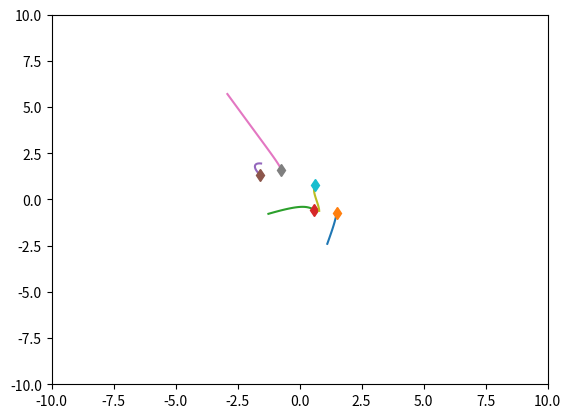
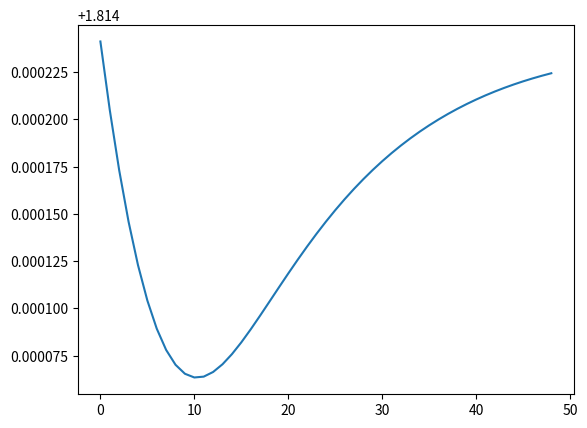

Reproduce these figures in Python, in order.
import time
from typing import List, Tuple

import matplotlib.pyplot as plt
import numpy as np


class SpringSim:
    def __init__(
        self,
        n_balls: int = 5,
        box_size: float = 5.0,
        loc_std: float = 0.5,
        vel_norm: float = 0.5,
        interaction_strength: float = 0.1,
        noise_var: float = 0.0,
    ) -> None:
        self.n_balls = n_balls
        self.box_size = box_size
        self.loc_std = loc_std
        self.vel_norm = vel_norm
        self.interaction_strength = interaction_strength
        self.noise_var = noise_var

        self._spring_types = np.array([0.0, 0.5, 1.0])
        self._delta_T = 0.001
        self._max_F = 0.1 / self._delta_T
        self.dim = 3

    def _energy(self, loc: np.ndarray, vel: np.ndarray, edges: np.ndarray) -> float:
        # disables division by zero warning, since I fix it with fill_diagonal
        with np.errstate(divide="ignore"):
            K = 0.5 * (vel**2).sum()
            U = 0
            for i in range(loc.shape[1]):
                for j in range(loc.shape[1]):
                    if i != j:
                        r = loc[:, i] - loc[:, j]
                        dist = np.sqrt((r**2).sum())
                        U += (
                            0.5
                            * self.interaction_strength
                            * edges[i, j]
                            * (dist**2)
                            / 2
                        )
            return U + K

    def _clamp(self, loc: np.ndarray, vel: np.ndarray) -> Tuple[np.ndarray, np.ndarray]:
        """
        :param loc: 2xN location at one time stamp
        :param vel: 2xN velocity at one time stamp
        :return: location and velocity after hitting walls and returning after
            elastically colliding with walls
        """
        assert np.all(loc < self.box_size * 3)
        assert np.all(loc > -self.box_size * 3)

        over = loc > self.box_size
        loc[over] = 2 * self.box_size - loc[over]
        assert np.all(loc <= self.box_size)

        # assert(np.all(vel[over]>0))
        vel[over] = -np.abs(vel[over])

        under = loc < -self.box_size
        loc[under] = -2 * self.box_size - loc[under]
        # assert (np.all(vel[under] < 0))
        assert np.all(loc >= -self.box_size)
        vel[under] = np.abs(vel[under])

        return loc, vel

    def _l2(self, A: np.ndarray, B: np.ndarray) -> np.ndarray:
        """
        Input: A is a Nxd matrix
               B is a Mxd matirx
        Output: dist is a NxM matrix where dist[i,j] is the square norm
            between A[i,:] and B[j,:]
        i.e. dist[i,j] = ||A[i,:]-B[j,:]||^2
        """
        A_norm = (A**2).sum(axis=1).reshape(A.shape[0], 1)
        B_norm = (B**2).sum(axis=1).reshape(1, B.shape[0])
        dist = A_norm + B_norm - 2 * A.dot(B.transpose())
        return dist

    def sample_trajectory(
        self,
        T: int = 10000,
        sample_freq: int = 10,
        spring_prob: List[float] = [1.0 / 2, 0, 1.0 / 2],
    ) -> Tuple[np.ndarray, np.ndarray, np.ndarray]:
        n = self.n_balls
        assert T % sample_freq == 0
        T_save = int(T / sample_freq - 1)
        diag_mask = np.ones((n, n), dtype=bool)
        np.fill_diagonal(diag_mask, 0)
        counter = 0
        # Sample edges
        edges = np.random.choice(
            self._spring_types, size=(self.n_balls, self.n_balls), p=spring_prob
        )
        edges = np.tril(edges) + np.tril(edges, -1).T
        np.fill_diagonal(edges, 0)
        # Initialize location and velocity
        loc = np.zeros((T_save, self.dim, n))
        vel = np.zeros((T_save, self.dim, n))
        loc_next = np.random.randn(self.dim, n) * self.loc_std
        vel_next = np.random.randn(self.dim, n)
        v_norm = np.sqrt((vel_next**2).sum(axis=0)).reshape(1, -1)
        vel_next = vel_next * self.vel_norm / v_norm
        loc[0, :, :], vel[0, :, :] = self._clamp(loc_next, vel_next)

        # disables division by zero warning, since I fix it with fill_diagonal
        with np.errstate(divide="ignore"):

            forces_size = -self.interaction_strength * edges
            np.fill_diagonal(
                forces_size, 0
            )  # self forces are zero (fixes division by zero)
            F = (
                forces_size.reshape(1, n, n)
                * np.concatenate(
                    (
                        np.subtract.outer(loc_next[0, :], loc_next[0, :]).reshape(
                            1, n, n
                        ),
                        np.subtract.outer(loc_next[1, :], loc_next[1, :]).reshape(
                            1, n, n
                        ),
                        np.subtract.outer(loc_next[2, :], loc_next[2, :]).reshape(
                            1, n, n
                        ),
                    )
                )
            ).sum(axis=-1)
            F[F > self._max_F] = self._max_F
            F[F < -self._max_F] = -self._max_F

            vel_next += self._delta_T * F
            # run leapfrog
            for i in range(1, T):
                loc_next += self._delta_T * vel_next
                # loc_next, vel_next = self._clamp(loc_next, vel_next)

                if i % sample_freq == 0:
                    loc[counter, :, :], vel[counter, :, :] = loc_next, vel_next
                    counter += 1

                forces_size = -self.interaction_strength * edges
                np.fill_diagonal(forces_size, 0)
                # assert (np.abs(forces_size[diag_mask]).min() > 1e-10)

                F = (
                    forces_size.reshape(1, n, n)
                    * np.concatenate(
                        (
                            np.subtract.outer(loc_next[0, :], loc_next[0, :]).reshape(
                                1, n, n
                            ),
                            np.subtract.outer(loc_next[1, :], loc_next[1, :]).reshape(
                                1, n, n
                            ),
                            np.subtract.outer(loc_next[2, :], loc_next[2, :]).reshape(
                                1, n, n
                            ),
                        )
                    )
                ).sum(axis=-1)
                F[F > self._max_F] = self._max_F
                F[F < -self._max_F] = -self._max_F
                vel_next += self._delta_T * F
            # Add noise to observations
            loc += np.random.randn(T_save, self.dim, self.n_balls) * self.noise_var
            vel += np.random.randn(T_save, self.dim, self.n_balls) * self.noise_var
            return loc, vel, edges


class ChargedParticlesSim:
    def __init__(
        self,
        n_balls: int = 5,
        box_size: float = 5.0,
        loc_std: float = 1.0,
        vel_norm: float = 0.5,
        interaction_strength: float = 1.0,
        noise_var: float = 0.0,
    ) -> None:
        self.n_balls = n_balls
        self.box_size = box_size
        self.loc_std = loc_std
        self.loc_std = loc_std * (float(n_balls) / 5.0) ** (1 / 3)
        print(self.loc_std)
        self.vel_norm = vel_norm
        self.interaction_strength = interaction_strength
        self.noise_var = noise_var

        self._charge_types = np.array([-1.0, 0.0, 1.0])
        self._delta_T = 0.001
        self._max_F = 0.1 / self._delta_T
        self.dim = 3

    def _l2(self, A: np.ndarray, B: np.ndarray) -> np.ndarray:
        """
        Input: A is a Nxd matrix
               B is a Mxd matirx
        Output: dist is a NxM matrix where dist[i,j] is the square norm
            between A[i,:] and B[j,:]
        i.e. dist[i,j] = ||A[i,:]-B[j,:]||^2
        """
        A_norm = (A**2).sum(axis=1).reshape(A.shape[0], 1)
        B_norm = (B**2).sum(axis=1).reshape(1, B.shape[0])
        dist = A_norm + B_norm - 2 * A.dot(B.transpose())
        return dist

    def _energy(self, loc: np.ndarray, vel: np.ndarray, edges: np.ndarray) -> float:

        # disables division by zero warning, since I fix it with fill_diagonal
        with np.errstate(divide="ignore"):

            K: float = 0.5 * (vel**2).sum()
            U: float = 0
            for i in range(loc.shape[1]):
                for j in range(loc.shape[1]):
                    if i != j:
                        r: np.ndarray = loc[:, i] - loc[:, j]
                        dist: float = np.sqrt((r**2).sum())
                        U += 0.5 * self.interaction_strength * edges[i, j] / dist
            return U + K

    def _clamp(self, loc: np.ndarray, vel: np.ndarray) -> Tuple[np.ndarray, np.ndarray]:
        """
        :param loc: 2xN location at one time stamp
        :param vel: 2xN velocity at one time stamp
        :return: location and velocity after hitting walls and returning after
            elastically colliding with walls
        """
        assert np.all(loc < self.box_size * 3)
        assert np.all(loc > -self.box_size * 3)

        over = loc > self.box_size
        loc[over] = 2 * self.box_size - loc[over]
        assert np.all(loc <= self.box_size)

        # assert(np.all(vel[over]>0))
        vel[over] = -np.abs(vel[over])

        under = loc < -self.box_size
        loc[under] = -2 * self.box_size - loc[under]
        # assert (np.all(vel[under] < 0))
        assert np.all(loc >= -self.box_size)
        vel[under] = np.abs(vel[under])

        return loc, vel

    def sample_trajectory(
        self,
        T: int = 10000,
        sample_freq: int = 10,
        charge_prob: List[float] = [1.0 / 2, 0, 1.0 / 2],
    ) -> Tuple[np.ndarray, np.ndarray, np.ndarray, np.ndarray]:
        n = self.n_balls
        assert T % sample_freq == 0
        T_save = int(T / sample_freq - 1)
        diag_mask = np.ones((n, n), dtype=bool)
        np.fill_diagonal(diag_mask, 0)
        counter = 0
        # Sample edges
        charges = np.random.choice(
            self._charge_types, size=(self.n_balls, 1), p=charge_prob
        )
        edges = charges.dot(charges.transpose())
        # Initialize location and velocity
        loc = np.zeros((T_save, self.dim, n))
        vel = np.zeros((T_save, self.dim, n))
        loc_next = np.random.randn(self.dim, n) * self.loc_std
        vel_next = np.random.randn(self.dim, n)
        v_norm = np.sqrt((vel_next**2).sum(axis=0)).reshape(1, -1)
        vel_next = vel_next * self.vel_norm / v_norm
        loc[0, :, :], vel[0, :, :] = self._clamp(loc_next, vel_next)

        # disables division by zero warning, since I fix it with fill_diagonal
        with np.errstate(divide="ignore"):
            # half step leapfrog
            l2_dist_power3 = np.power(
                self._l2(loc_next.transpose(), loc_next.transpose()), 3.0 / 2.0
            )

            # size of forces up to a 1/|r| factor
            # since I later multiply by an unnormalized r vector
            forces_size = self.interaction_strength * edges / l2_dist_power3
            np.fill_diagonal(
                forces_size, 0
            )  # self forces are zero (fixes division by zero)
            assert np.abs(forces_size[diag_mask]).min() > 1e-10
            F = (
                forces_size.reshape(1, n, n)
                * np.concatenate(
                    (
                        np.subtract.outer(loc_next[0, :], loc_next[0, :]).reshape(
                            1, n, n
                        ),
                        np.subtract.outer(loc_next[1, :], loc_next[1, :]).reshape(
                            1, n, n
                        ),
                        np.subtract.outer(loc_next[2, :], loc_next[2, :]).reshape(
                            1, n, n
                        ),
                    )
                )
            ).sum(axis=-1)
            F[F > self._max_F] = self._max_F
            F[F < -self._max_F] = -self._max_F

            vel_next += self._delta_T * F
            # run leapfrog
            for i in range(1, T):
                loc_next += self._delta_T * vel_next
                # loc_next, vel_next = self._clamp(loc_next, vel_next)

                if i % sample_freq == 0:
                    loc[counter, :, :], vel[counter, :, :] = loc_next, vel_next
                    counter += 1

                l2_dist_power3 = np.power(
                    self._l2(loc_next.transpose(), loc_next.transpose()), 3.0 / 2.0
                )
                forces_size = self.interaction_strength * edges / l2_dist_power3
                np.fill_diagonal(forces_size, 0)
                # assert (np.abs(forces_size[diag_mask]).min() > 1e-10)

                F = (
                    forces_size.reshape(1, n, n)
                    * np.concatenate(
                        (
                            np.subtract.outer(loc_next[0, :], loc_next[0, :]).reshape(
                                1, n, n
                            ),
                            np.subtract.outer(loc_next[1, :], loc_next[1, :]).reshape(
                                1, n, n
                            ),
                            np.subtract.outer(loc_next[2, :], loc_next[2, :]).reshape(
                                1, n, n
                            ),
                        )
                    )
                ).sum(axis=-1)
                F[F > self._max_F] = self._max_F
                F[F < -self._max_F] = -self._max_F
                vel_next += self._delta_T * F
            # Add noise to observations
            loc += np.random.randn(T_save, self.dim, self.n_balls) * self.noise_var
            vel += np.random.randn(T_save, self.dim, self.n_balls) * self.noise_var
            return loc, vel, edges, charges


if __name__ == "__main__":
    # sim = SpringSim()
    sim = ChargedParticlesSim(n_balls=5, loc_std=2)

    t = time.time()
    loc, vel, edges, charges = sim.sample_trajectory(T=5000, sample_freq=100)

    print(edges)
    print(f"Simulation time: {time.time() - t}")
    vel_norm = np.sqrt((vel**2).sum(axis=1))
    plt.figure()
    axes = plt.gca()
    axes.set_xlim([-10.0, 10.0])
    axes.set_ylim([-10.0, 10.0])
    for i in range(loc.shape[-1]):
        plt.plot(loc[:, 0, i], loc[:, 1, i])
        plt.plot(loc[0, 0, i], loc[0, 1, i], "d")
    plt.figure()
    energies = [
        sim._energy(loc[i, :, :], vel[i, :, :], edges) for i in range(loc.shape[0])
    ]
    plt.plot(energies)
    plt.show()
